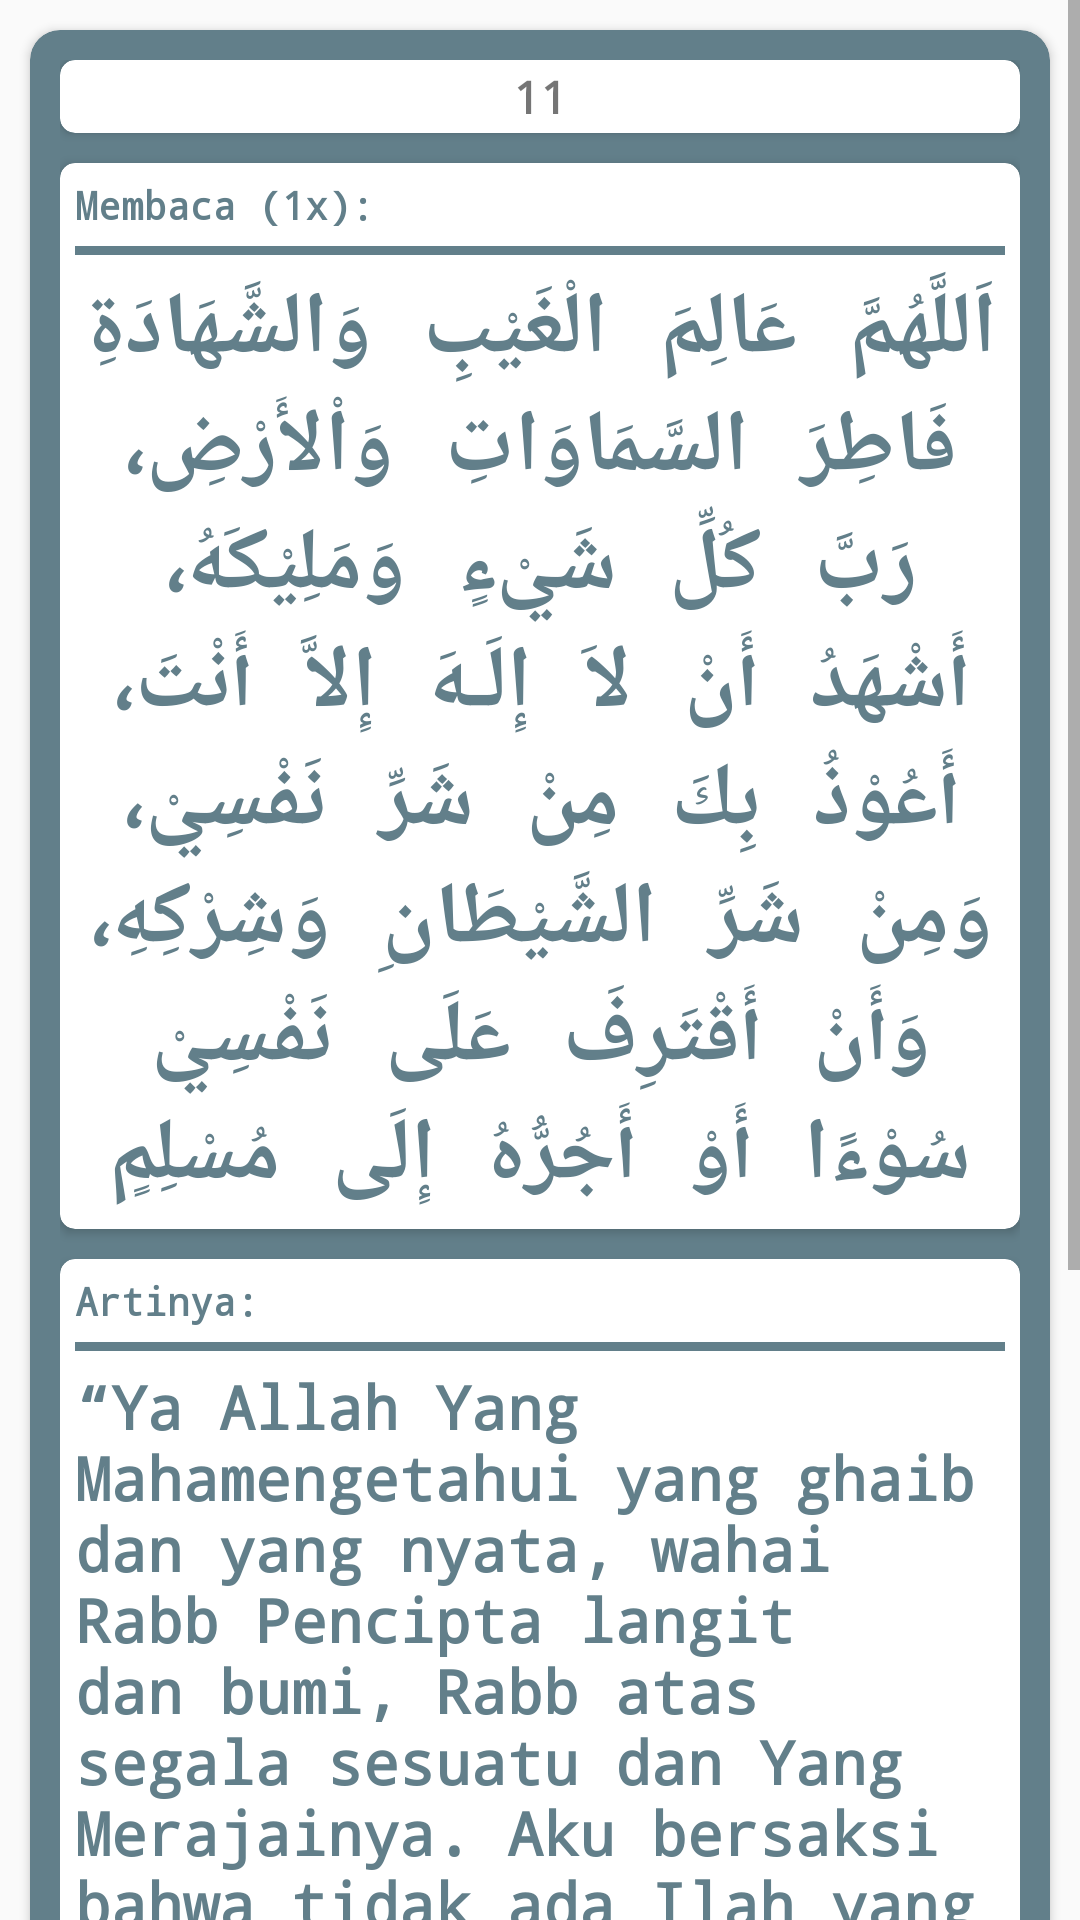

Here is an Android app screen rendered from its layout file. Give the layout XML and the strings, colors and styles it references.
<!-- AndroidManifest.xml: application theme AppTheme -->
<!-- res/layout/activity_pagi11.xml -->
<?xml version="1.0" encoding="utf-8"?>
<ScrollView xmlns:android="http://schemas.android.com/apk/res/android"
    xmlns:app="http://schemas.android.com/apk/res-auto"
    xmlns:tools="http://schemas.android.com/tools"
    android:layout_width="match_parent"
    android:layout_height="match_parent"
    tools:context=".Pagi11Activity">

    <LinearLayout
        android:layout_width="match_parent"
        android:layout_height="wrap_content"
        android:orientation="vertical">

        <android.support.v7.widget.CardView
            android:layout_margin="10dp"
            android:layout_width="match_parent"
            android:layout_height="wrap_content"
            app:cardCornerRadius="10dp"
            android:backgroundTint="#FF627F8A">

            <LinearLayout
                android:gravity="center"
                android:padding="10dp"
                android:layout_width="match_parent"
                android:layout_height="wrap_content"
                android:orientation="vertical">

                <android.support.v7.widget.CardView
                    app:cardCornerRadius="5dp"
                    android:layout_width="match_parent"
                    android:layout_height="wrap_content">

                    <TextView
                        android:layout_margin="2dp"
                        android:layout_width="match_parent"
                        android:layout_height="wrap_content"
                        android:textAlignment="center"
                        android:textStyle="bold"
                        android:fontFamily="monospace"
                        android:textSize="15sp"
                        android:text="11"/>

                </android.support.v7.widget.CardView>

                <android.support.v7.widget.CardView
                    android:layout_marginTop="10dp"
                    android:layout_gravity="center"
                    android:layout_width="match_parent"
                    android:layout_height="match_parent"
                    app:cardCornerRadius="5dp">

                    <LinearLayout
                        android:layout_width="match_parent"
                        android:layout_height="wrap_content"
                        android:orientation="vertical">

                        <TextView
                            android:padding="5dp"
                            android:layout_width="match_parent"
                            android:layout_height="wrap_content"
                            android:text="Membaca (1x):"
                            android:textSize="13sp"
                            android:textStyle="bold"
                            android:fontFamily="monospace"
                            android:textColor="#FF627F8A"/>

                        <View
                            android:layout_marginLeft="5dp"
                            android:layout_marginRight="5dp"
                            android:layout_width="match_parent"
                            android:layout_height="3dp"
                            android:background="#FF627F8A"/>

                        <TextView
                            android:padding="5dp"
                            android:layout_gravity="center"
                            android:layout_width="match_parent"
                            android:layout_height="wrap_content"
                            android:text="@string/pagi11petangarab"
                            android:fontFamily="monospace"
                            android:textStyle="bold"
                            android:textColor="#FF627F8A"
                            android:textSize="29sp"
                            android:textAlignment="center"/>

                    </LinearLayout>

                </android.support.v7.widget.CardView>

                <android.support.v7.widget.CardView
                    android:layout_marginTop="10dp"
                    android:layout_marginBottom="10dp"
                    android:layout_width="match_parent"
                    android:layout_height="match_parent"
                    app:cardCornerRadius="5dp">

                    <LinearLayout
                        android:layout_width="match_parent"
                        android:layout_height="match_parent"
                        android:orientation="vertical">

                        <TextView
                            android:padding="5dp"
                            android:layout_width="match_parent"
                            android:layout_height="wrap_content"
                            android:text="Artinya:"
                            android:textSize="13sp"
                            android:textStyle="bold"
                            android:fontFamily="monospace"
                            android:textColor="#FF627F8A"/>

                        <View
                            android:layout_marginLeft="5dp"
                            android:layout_marginRight="5dp"
                            android:layout_width="match_parent"
                            android:layout_height="3dp"
                            android:background="#FF627F8A"/>

                        <TextView
                            android:padding="5dp"
                            android:layout_width="match_parent"
                            android:layout_height="wrap_content"
                            android:text="@string/pagi11petang"
                            android:textSize="20sp"
                            android:textStyle="bold"
                            android:fontFamily="monospace"
                            android:textColor="#FF627F8A"/>

                    </LinearLayout>

                </android.support.v7.widget.CardView>

                <LinearLayout
                    android:layout_width="match_parent"
                    android:layout_height="wrap_content"
                    android:orientation="horizontal">

                    <android.support.v7.widget.CardView
                        android:onClick="goToPagi10"
                        app:cardCornerRadius="5dp"
                        android:layout_weight="1"
                        android:layout_width="match_parent"
                        android:layout_height="wrap_content">

                        <TextView
                            android:layout_margin="2dp"
                            android:layout_width="match_parent"
                            android:layout_height="wrap_content"
                            android:textAlignment="center"
                            android:textStyle="bold"
                            android:fontFamily="monospace"
                            android:textSize="15sp"
                            android:text="Sebelumnya"
                            android:textColor="#FF627F8A"/>

                    </android.support.v7.widget.CardView>

                    <android.support.v7.widget.CardView
                        android:onClick="goToBeranda"
                        app:cardCornerRadius="5dp"
                        android:layout_weight="1"
                        android:layout_marginLeft="10dp"
                        android:layout_marginRight="10dp"
                        android:layout_width="match_parent"
                        android:layout_height="wrap_content">

                        <TextView
                            android:layout_margin="2dp"
                            android:layout_width="match_parent"
                            android:layout_height="wrap_content"
                            android:textAlignment="center"
                            android:textStyle="bold"
                            android:fontFamily="monospace"
                            android:textSize="15sp"
                            android:textColor="#FF627F8A"
                            android:text="Beranda"/>

                    </android.support.v7.widget.CardView>

                    <android.support.v7.widget.CardView
                        android:onClick="goToPagi12"
                        app:cardCornerRadius="5dp"
                        android:layout_weight="1"
                        android:layout_width="match_parent"
                        android:layout_height="wrap_content">

                        <TextView
                            android:layout_margin="2dp"
                            android:layout_width="match_parent"
                            android:layout_height="wrap_content"
                            android:textAlignment="center"
                            android:textStyle="bold"
                            android:fontFamily="monospace"
                            android:textSize="15sp"
                            android:textColor="#FF627F8A"
                            android:text="Selanjutnya"/>

                    </android.support.v7.widget.CardView>

                </LinearLayout>

            </LinearLayout>

        </android.support.v7.widget.CardView>

    </LinearLayout>

</ScrollView>
<!-- resources referenced by this layout -->
<resources>
  <string name="pagi11petang">“Ya Allah Yang Mahamengetahui yang ghaib dan yang nyata, wahai Rabb Pencipta langit dan bumi, Rabb atas segala sesuatu dan Yang Merajainya. Aku bersaksi bahwa tidak ada Ilah yang berhak diibadahi dengan benar kecuali Engkau. Aku berlindung kepada-Mu dari kejahatan diriku, syaitan dan ajakannya menyekutukan Allah (aku berlindung kepada-Mu) dari berbuat kejelekan atas diriku atau mendorong seorang muslim kepadanya.\”</string>
  <string name="pagi11petangarab">اَللَّهُمَّ عَالِمَ الْغَيْبِ وَالشَّهَادَةِ فَاطِرَ السَّمَاوَاتِ وَاْلأَرْضِ، رَبَّ كُلِّ شَيْءٍ وَمَلِيْكَهُ، أَشْهَدُ أَنْ لاَ إِلَـهَ إِلاَّ أَنْتَ، أَعُوْذُ بِكَ مِنْ شَرِّ نَفْسِيْ، وَمِنْ شَرِّ الشَّيْطَانِ وَشِرْكِهِ، وَأَنْ أَقْتَرِفَ عَلَى نَفْسِيْ سُوْءًا أَوْ أَجُرُّهُ إِلَى مُسْلِمٍ</string>
  <style name="AppTheme" parent="Theme.AppCompat.Light.NoActionBar">
          
          <item name="colorPrimary">@color/colorPrimary</item>
          <item name="colorPrimaryDark">@color/colorPrimaryDark</item>
          <item name="colorAccent">#445b70</item>
      </style>
  <!-- not gathered from this repository: default colours our renderer supplied (Android Studio template values) -->
  <color name="colorPrimary">#FF6200EE</color>
  <color name="colorPrimaryDark">#FF3700B3</color>
</resources>
